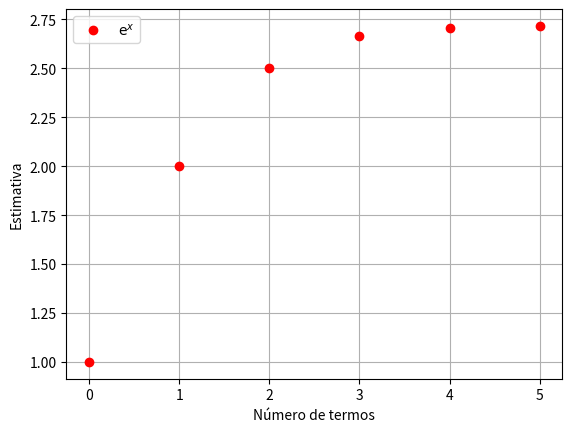
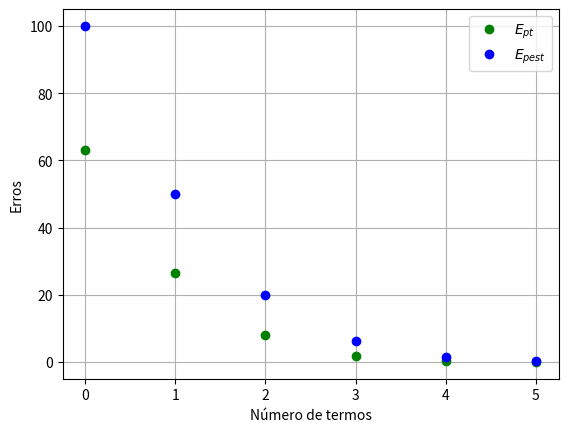

Source code (Python) for these figures, in order:
import numpy as np
import math
import matplotlib.pyplot as plt 

# e^x
x = 1

# número de algarismos significativos
n = 6

# Euler
u = math.exp(x)

# definição de valores
soma = 0
old = 0
estimativa = []
contador = []
EPT = []
EPEST = [100]

# série de Maclaurin
def Maclaurin(x, n):
    return x ** n / math.factorial(n)

# loop principal
for i in range(n):
    
    # somatório
    soma = soma + Maclaurin(x, i)
    
    # erros percentuais
    Ept = abs((u - soma) / u) * 100
    if i > 0:
        Epest = abs((soma - old) / soma) * 100
        EPEST.append(Epest)
        
    # valor antigo
    old = soma
        
    # appends
    estimativa.append(soma)
    contador.append(i)
    EPT.append(Ept)
    
plt.figure()
plt.plot(contador, estimativa, 'or', label='$\mathrm{e}^x$')
plt.legend()
plt.xlabel("Número de termos")
plt.ylabel("Estimativa")
plt.grid()

plt.figure()
plt.plot(contador, EPT, 'og', label='$E_{pt}$')
plt.plot(contador, EPEST, 'ob', label='$E_{pest}$')
plt.legend()
plt.xlabel("Número de termos")
plt.ylabel("Erros")
plt.grid()
